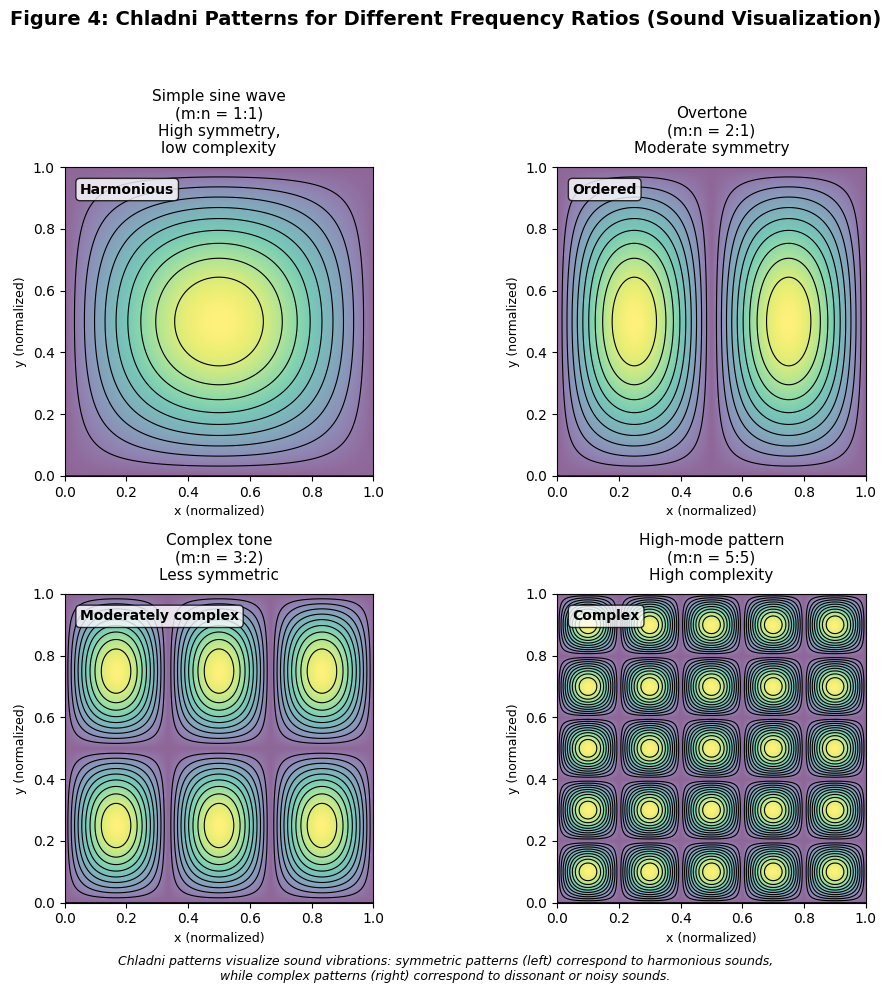

Source code (Python):
#!/usr/bin/env python3
"""
生成 Figure 4: Chladni图案可视化
展示不同频率比(m:n)对应的Chladni图案，说明声音有序性/复杂度的可视化原理
"""
import numpy as np
import matplotlib.pyplot as plt
from matplotlib.patches import Rectangle
import os

# 设置中文字体（如果可用）
plt.rcParams['font.sans-serif'] = ['SimHei', 'DejaVu Sans']
plt.rcParams['axes.unicode_minus'] = False

def chladni_pattern(m, n, L=1.0, x_res=200, y_res=200):
    """
    计算Chladni图案的振幅分布
    Z(x,y) = sin(m*pi*x/L) * sin(n*pi*y/L)
    """
    x = np.linspace(0, L, x_res)
    y = np.linspace(0, L, y_res)
    X, Y = np.meshgrid(x, y)
    
    # Chladni方程：驻波图案
    Z = np.abs(np.sin(m * np.pi * X / L) * np.sin(n * np.pi * Y / L))
    
    return X, Y, Z

def plot_chladni_comparison(output_path='figure4_chladni_patterns.png', dpi=600):
    """
    绘制4个Chladni图案的对比图
    展示从简单（和谐）到复杂（不和谐）的渐变
    """
    # 定义4种频率比，对应不同的有序性
    patterns = [
        (1, 1, 'Simple sine wave\n(m:n = 1:1)\nHigh symmetry,\nlow complexity', 'Harmonious'),
        (2, 1, 'Overtone\n(m:n = 2:1)\nModerate symmetry', 'Ordered'),
        (3, 2, 'Complex tone\n(m:n = 3:2)\nLess symmetric', 'Moderately complex'),
        (5, 5, 'High-mode pattern\n(m:n = 5:5)\nHigh complexity', 'Complex')
    ]
    
    # 创建2x2子图
    fig, axes = plt.subplots(2, 2, figsize=(10, 10))
    fig.suptitle('Figure 4: Chladni Patterns for Different Frequency Ratios (Sound Visualization)', 
                 fontsize=14, fontweight='bold')
    
    for idx, (m, n, title, category) in enumerate(patterns):
        row = idx // 2
        col = idx % 2
        ax = axes[row, col]
        
        # 计算Chladni图案
        X, Y, Z = chladni_pattern(m, n)
        
        # 绘制等高线图（模拟Chladni线条）
        cs = ax.contour(X, Y, Z, levels=10, colors='black', linewidths=0.8)
        
        # 填充颜色（模拟粒子聚集区域）
        im = ax.imshow(Z, extent=[0, 1, 0, 1], origin='lower', 
                       cmap='viridis', alpha=0.6)
        
        # 设置标题和标签
        ax.set_title(title, fontsize=11, pad=10)
        ax.set_xlabel('x (normalized)', fontsize=9)
        ax.set_ylabel('y (normalized)', fontsize=9)
        ax.set_aspect('equal')
        
        # 添加分类标签
        ax.text(0.05, 0.95, category, transform=ax.transAxes, 
                fontsize=10, fontweight='bold', 
                verticalalignment='top',
                bbox=dict(boxstyle='round', facecolor='white', alpha=0.8))
    
    # 添加说明文字
    fig.text(0.5, 0.01, 
             'Chladni patterns visualize sound vibrations: symmetric patterns (left) correspond to harmonious sounds,\n' +
             'while complex patterns (right) correspond to dissonant or noisy sounds.',
             ha='center', fontsize=9, style='italic')
    
    plt.tight_layout(rect=[0, 0.03, 1, 0.95])
    
    # 保存PNG（高分辨率）
    plt.savefig(output_path, dpi=dpi, bbox_inches='tight')
    print(f'✅ Figure 4 saved: {output_path} (dpi={dpi})')
    
    # 保存PDF（矢量图）
    pdf_path = output_path.replace('.png', '.pdf')
    plt.savefig(pdf_path, format='pdf', bbox_inches='tight')
    print(f'✅ Figure 4 saved: {pdf_path} (vector format)')
    
    plt.close()

if __name__ == '__main__':
    # 生成Figure 4
    plot_chladni_comparison()
    
    # 验证文件已生成
    if os.path.exists('figure4_chladni_patterns.png'):
        print('\n✅ Task B 完成：Figure 4 已生成')
        print('   文件: figure4_chladni_patterns.png (300 dpi)')
        print('   文件: figure4_chladni_patterns.pdf (矢量图)')
    else:
        print('\n❌ Figure 4 生成失败')
